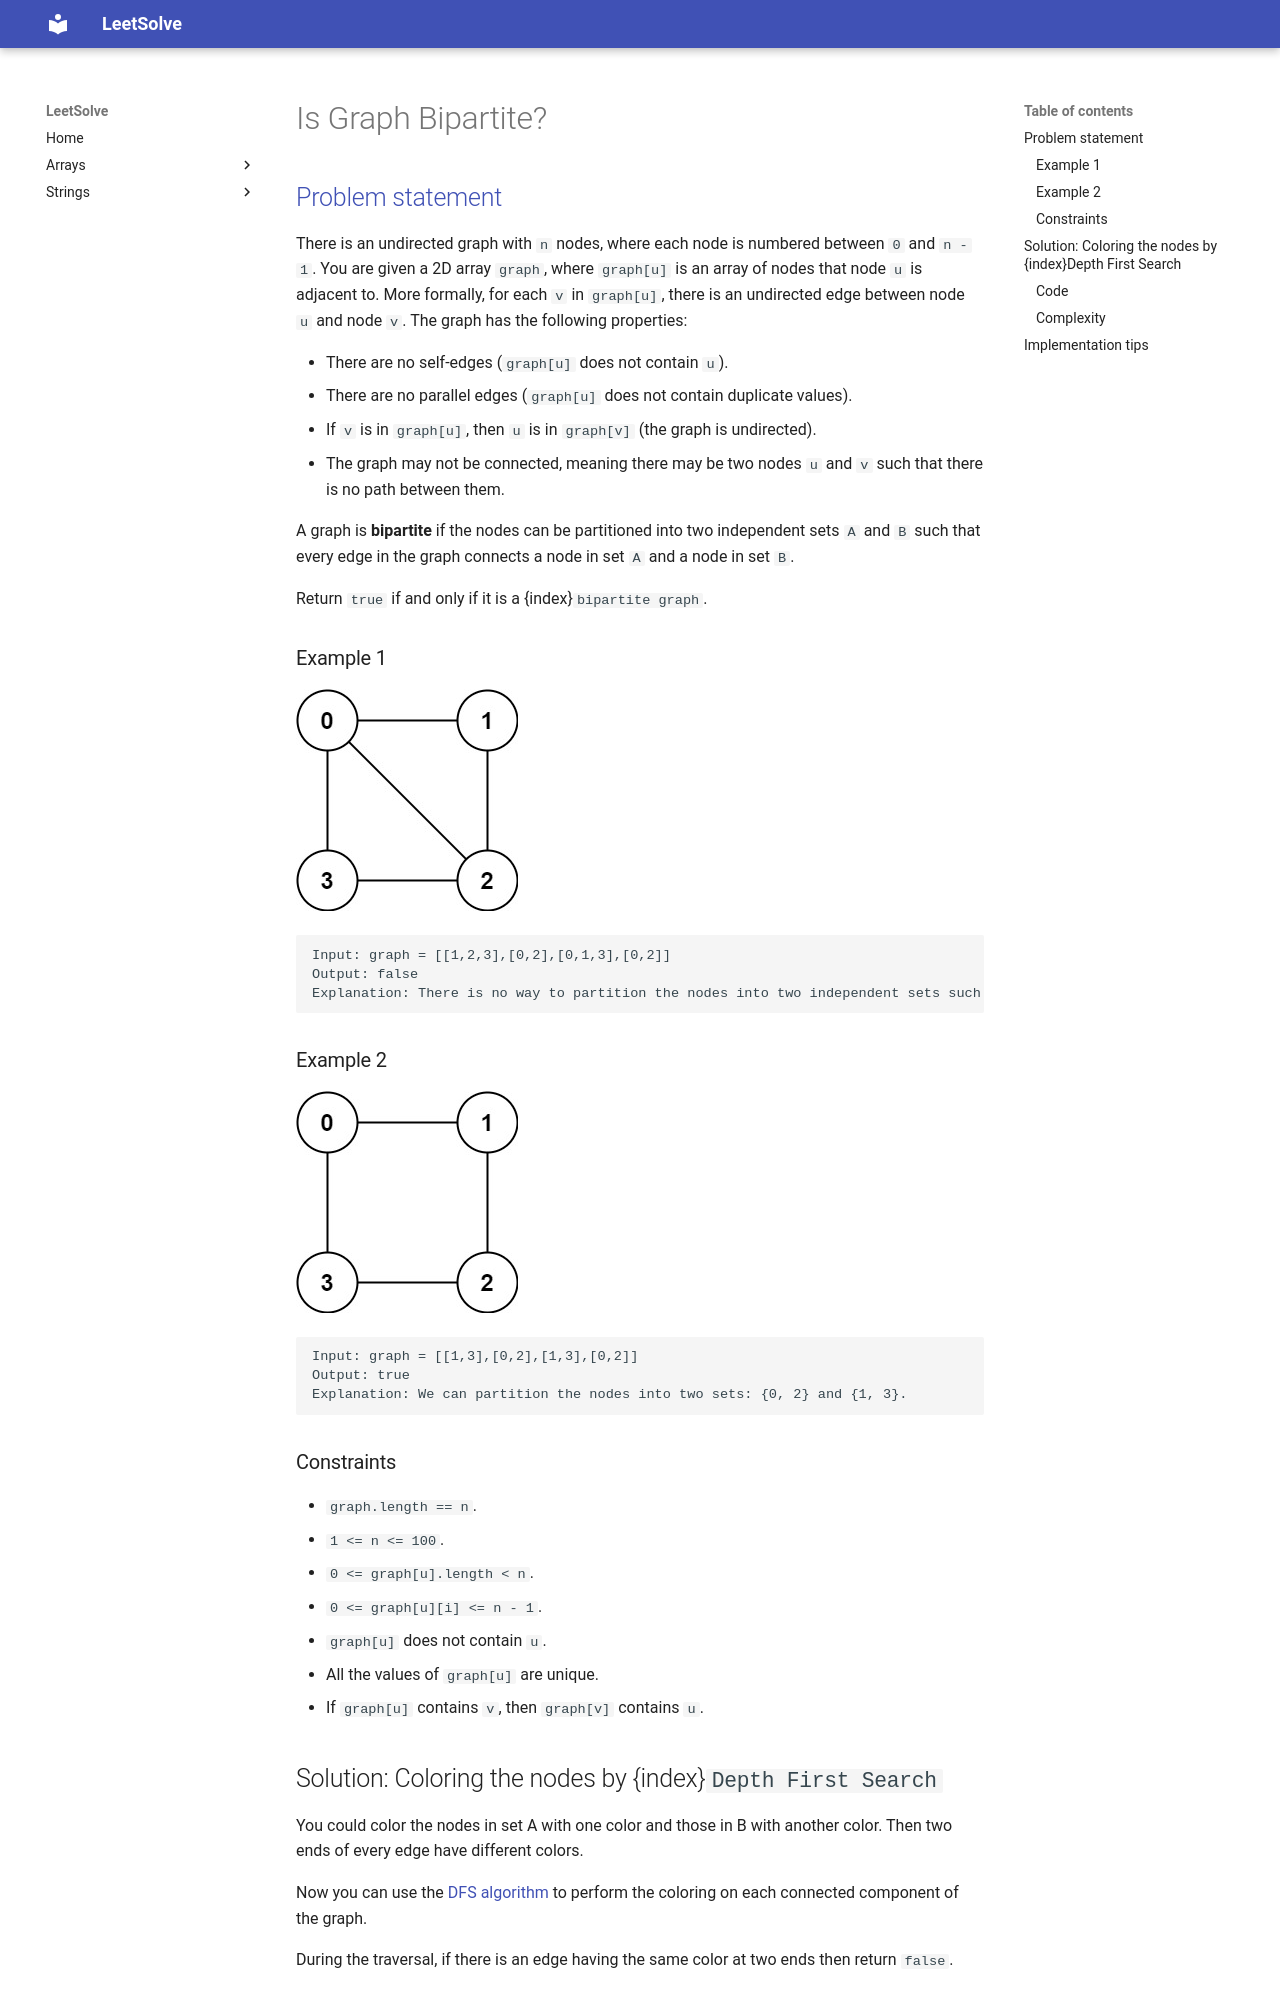

repository: ntnhut/LeetSolve · page: source/Graph/785_Is_Graph_Bipartite/index.html · generator: mkdocs

# Is Graph Bipartite?

## [Problem statement](https://leetcode.com/problems/is-graph-bipartite/)

There is an undirected graph with `n` nodes, where each node is numbered between `0` and `n - 1`. You are given a 2D array `graph`, where `graph[u]` is an array of nodes that node `u` is adjacent to. More formally, for each `v` in `graph[u]`, there is an undirected edge between node `u` and node `v`. The graph has the following properties:

- There are no self-edges (`graph[u]` does not contain `u`).
- There are no parallel edges (`graph[u]` does not contain duplicate values).
- If `v` is in `graph[u]`, then `u` is in `graph[v]` (the graph is undirected).
- The graph may not be connected, meaning there may be two nodes `u` and `v` such that there is no path between them.

A graph is **bipartite** if the nodes can be partitioned into two independent sets `A` and `B` such that every edge in the graph connects a node in set `A` and a node in set `B`.

Return `true` if and only if it is a {index}`bipartite graph`.

### Example 1

![Example 1](785_bi2.jpg)


```text
Input: graph = [[1,2,3],[0,2],[0,1,3],[0,2]]
Output: false
Explanation: There is no way to partition the nodes into two independent sets such that every edge connects a node in one and a node in the other.
```

### Example 2

![Example 2](785_bi1.jpg)

```text
Input: graph = [[1,3],[0,2],[1,3],[0,2]]
Output: true
Explanation: We can partition the nodes into two sets: {0, 2} and {1, 3}.
``` 

### Constraints

* `graph.length == n`.
* `1 <= n <= 100`.
* `0 <= graph[u].length < n`.
* `0 <= graph[u][i] <= n - 1`.
* `graph[u]` does not contain `u`.
* All the values of `graph[u]` are unique.
* If `graph[u]` contains `v`, then `graph[v]` contains `u`.

## Solution: Coloring the nodes by {index}`Depth First Search`

You could color the nodes in set A with one color and those in B with another color. Then two ends of every edge have different colors.

Now you can use the [DFS algorithm](https://en.wikipedia.org/wiki/Depth-first_search) to perform the coloring on each connected component of the graph. 

During the traversal, if there is an edge having the same color at two ends then return `false`.
